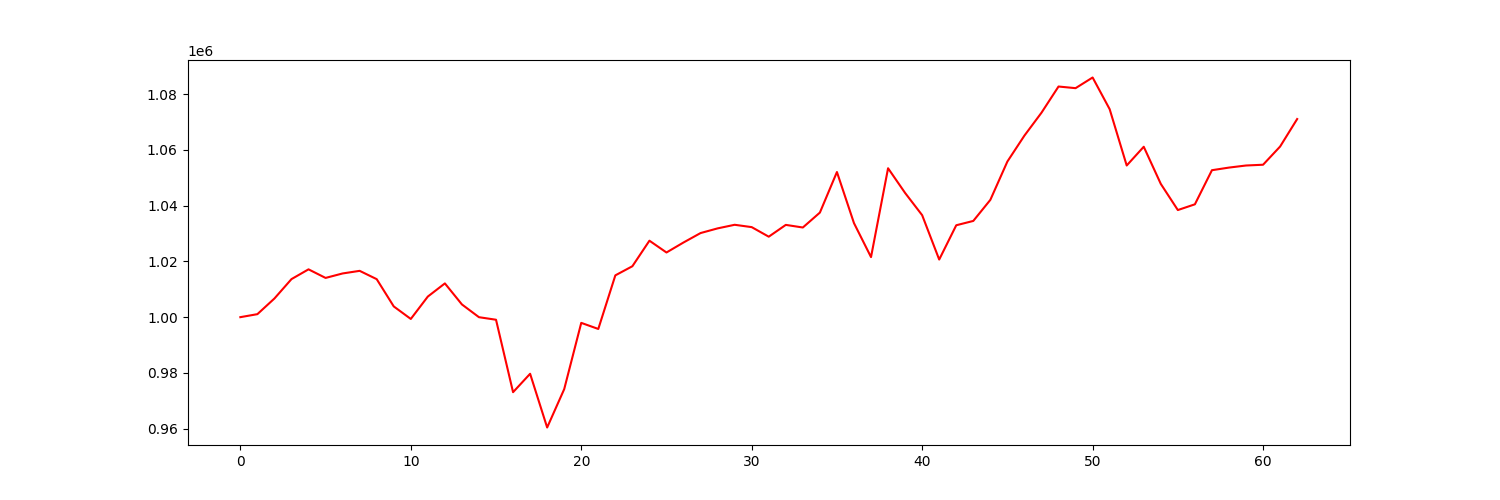

Data behind this chart, as committed beside it:
account_value, date, daily_return
1000000, 2021-01-04, 
1001076, 2021-01-05, 0.001076
1006694, 2021-01-06, 0.005612
1013644, 2021-01-07, 0.006903
1017146, 2021-01-08, 0.003455
1014069, 2021-01-11, -0.003025
1015671, 2021-01-12, 0.00158
1016607, 2021-01-13, 0.0009211
1013627, 2021-01-14, -0.002931
1003852, 2021-01-15, -0.009644
999357, 2021-01-19, -0.004478
1007394, 2021-01-20, 0.008042
1012103, 2021-01-21, 0.004675
1004560, 2021-01-22, -0.007453
999987, 2021-01-25, -0.004553
999075, 2021-01-26, -0.0009114
973101, 2021-01-27, -0.026
979702, 2021-01-28, 0.006783
960438, 2021-01-29, -0.01966
974192, 2021-02-01, 0.01432
997952, 2021-02-02, 0.02439
995770, 2021-02-03, -0.002186
1014988, 2021-02-04, 0.0193
1018262, 2021-02-05, 0.003226
1027418, 2021-02-08, 0.008991
1023190, 2021-02-09, -0.004115
1026777, 2021-02-10, 0.003506
1030157, 2021-02-11, 0.003291
1031832, 2021-02-12, 0.001626
1033121, 2021-02-16, 0.001249
1032283, 2021-02-17, -0.0008118
1028855, 2021-02-18, -0.00332
1033085, 2021-02-19, 0.004111
1032147, 2021-02-22, -0.0009075
1037495, 2021-02-23, 0.005181
1052039, 2021-02-24, 0.01402
1033718, 2021-02-25, -0.01741
1021539, 2021-02-26, -0.01178
1053390, 2021-03-01, 0.03118
1044532, 2021-03-02, -0.00841
1036565, 2021-03-03, -0.007627
1020659, 2021-03-04, -0.01534
1032952, 2021-03-05, 0.01204
1034504, 2021-03-08, 0.001502
1042058, 2021-03-09, 0.007302
1055801, 2021-03-10, 0.01319
1065104, 2021-03-11, 0.008811
1073305, 2021-03-12, 0.0077
1082697, 2021-03-15, 0.00875
1082108, 2021-03-16, -0.0005444
1085931, 2021-03-17, 0.003534
1074574, 2021-03-18, -0.01046
1054381, 2021-03-19, -0.01879
1061100, 2021-03-22, 0.006372
1047786, 2021-03-23, -0.01255
1038405, 2021-03-24, -0.008952
1040462, 2021-03-25, 0.00198
1052691, 2021-03-26, 0.01175
1053631, 2021-03-29, 0.0008927
1054376, 2021-03-30, 0.0007075
... 3 more rows
